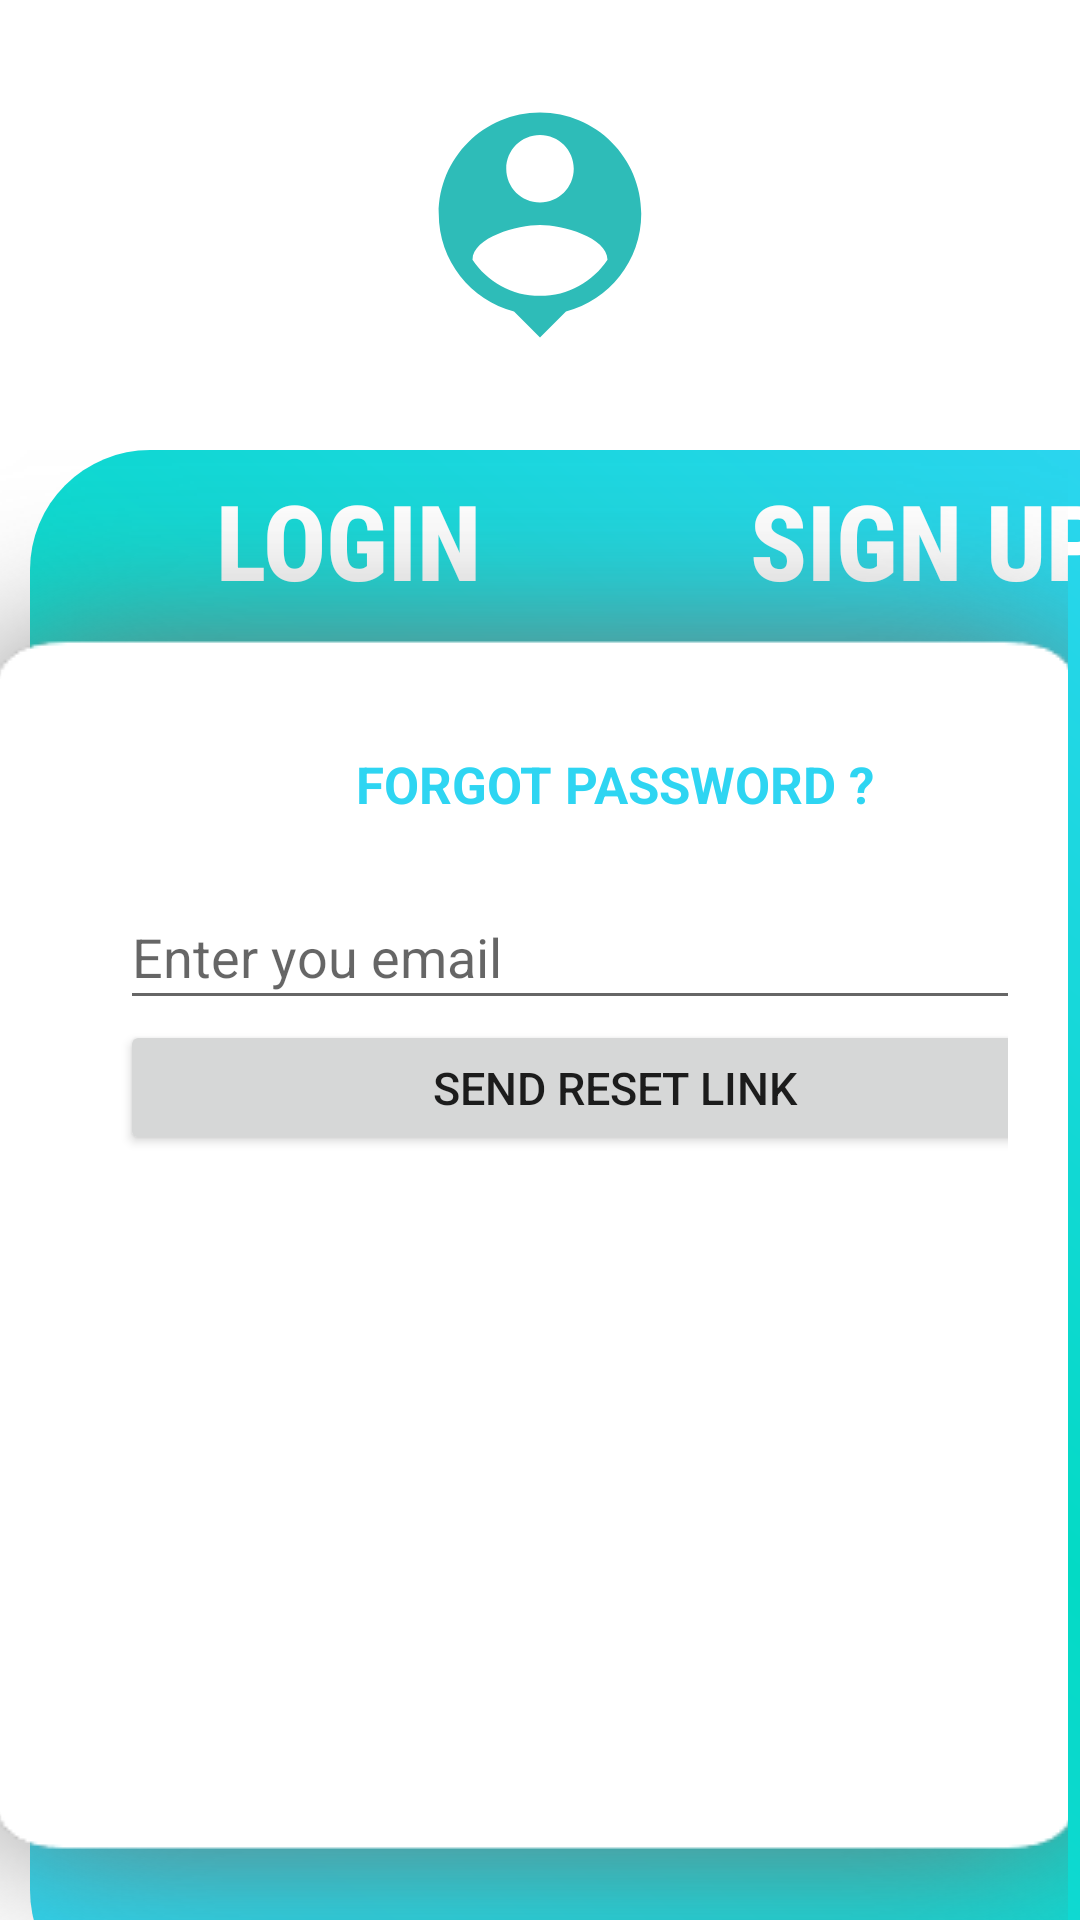

Produce the Android XML layout that renders to this screen, including the resource entries it uses.
<!-- AndroidManifest.xml: application theme Theme.CityBoard -->
<!-- res/layout/activity_forgot_password.xml -->
<?xml version="1.0" encoding="utf-8"?>
<androidx.constraintlayout.widget.ConstraintLayout xmlns:android="http://schemas.android.com/apk/res/android"
    xmlns:app="http://schemas.android.com/apk/res-auto"
    xmlns:tools="http://schemas.android.com/tools"
    android:layout_width="match_parent"
    android:layout_height="match_parent"
    tools:context=".ForgotPasswordActivity">


        <RelativeLayout
            android:id="@+id/header_loginSingUpPage"
            android:layout_width="match_parent"
            android:layout_height="150dp"
            app:layout_constraintStart_toStartOf="parent"
            app:layout_constraintTop_toTopOf="parent">

            <ImageView
                android:layout_width="match_parent"
                android:layout_height="wrap_content"
                android:padding="30dp"
                android:src="@drawable/login_signup_person_icon" />

        </RelativeLayout>

        <RelativeLayout
            android:id="@+id/shapePanelLeft"
            android:layout_width="390dp"
            android:layout_marginLeft="10dp"
            android:layout_height="520dp"
            android:background="@drawable/shape_panel_middle"
            app:layout_constraintStart_toStartOf="parent"
            app:layout_constraintTop_toBottomOf="@+id/header_loginSingUpPage" >

            <TextView
                android:id="@+id/redirectLoginID"
                android:textStyle="bold"
                android:fontFamily="sans-serif-condensed-medium"
                android:textColor="@color/white"
                android:textSize="35sp"
                android:gravity="center|end"
                android:text="LOGIN"
                android:layout_width="150dp"
                android:layout_height="60dp" />

            <TextView

                android:id="@+id/redirectSignUpID"
                android:layout_width="150dp"
                android:layout_height="60dp"
                android:fontFamily="sans-serif-condensed-medium"
                android:layout_marginStart="240dp"
                android:gravity="center|start"
                android:text="SIGN UP"
                android:textColor="@color/white"
                android:textSize="35sp"
                android:textStyle="bold" />

        </RelativeLayout>


        <LinearLayout
            android:id="@+id/LoginPanel"
            android:layout_width="match_parent"
            android:layout_marginRight="4dp"
            android:layout_height="510dp"
            android:background="@drawable/shape_forgotpass_panel"
            android:layout_marginTop="0dp"
            android:orientation="vertical"
            android:paddingTop="100dp"
            android:paddingLeft="40dp"
            android:paddingRight="20dp"
            app:layout_constraintTop_toBottomOf="@id/header_loginSingUpPage"
            app:layout_constraintStart_toStartOf="parent">

            <TextView
                android:layout_marginTop="0dp"
                android:layout_width="330dp"
                android:layout_height="45dp"
                android:gravity="center_horizontal"
                android:textSize="17sp"
                android:textStyle="bold"
                android:textColor="@color/primaryColor_blue"
                android:text="FORGOT PASSWORD ?"/>

            <EditText
                android:id="@+id/forgotEmail"
                android:layout_width="330dp"
                android:layout_height="45dp"
                android:layout_gravity="left"
                android:drawableRight="@drawable/login_signup_email_icon"
                android:hint="Enter you email"
                android:inputType="textEmailAddress"></EditText>

            <Button
                android:id="@+id/loginButtonID"
                android:layout_width="330dp"
                android:layout_height="45dp"
                android:layout_gravity="left"
                android:text="SEND RESET LINK"
                android:textSize="15sp" />

            


        </LinearLayout>


</androidx.constraintlayout.widget.ConstraintLayout>
<!-- resources referenced by this layout -->
<resources>
  <color name="primaryColor_blue">#FF2ED5F2</color>
  <color name="white">#FFFFFFFF</color>
  <!-- drawable login_signup_email_icon (drawable) -->
  <vector android:autoMirrored="true" android:height="30dp"
      android:tint="#666666" android:viewportHeight="24"
      android:viewportWidth="24" android:width="30dp" xmlns:android="http://schemas.android.com/apk/res/android">
      <path android:fillColor="@android:color/white" android:pathData="M20,4L4,4c-1.1,0 -1.99,0.9 -1.99,2L2,18c0,1.1 0.9,2 2,2h16c1.1,0 2,-0.9 2,-2L22,6c0,-1.1 -0.9,-2 -2,-2zM20,8l-8,5 -8,-5L4,6l8,5 8,-5v2z"/>
  </vector>
  <!-- drawable login_signup_person_icon (drawable) -->
  <vector android:autoMirrored="true" android:height="100dp"
      android:tint="#2EBCB8" android:viewportHeight="24"
      android:viewportWidth="24" android:width="100dp" xmlns:android="http://schemas.android.com/apk/res/android">
      <path android:fillColor="@android:color/white" android:pathData="M12,2c-4.97,0 -9,4.03 -9,9 0,4.17 2.84,7.67 6.69,8.69L12,22l2.31,-2.31C18.16,18.67 21,15.17 21,11c0,-4.97 -4.03,-9 -9,-9zM12,4c1.66,0 3,1.34 3,3s-1.34,3 -3,3 -3,-1.34 -3,-3 1.34,-3 3,-3zM12,18.3c-2.5,0 -4.71,-1.28 -6,-3.22 0.03,-1.99 4,-3.08 6,-3.08 1.99,0 5.97,1.09 6,3.08 -1.29,1.94 -3.5,3.22 -6,3.22z"/>
  </vector>
  <!-- drawable shape_forgotpass_panel (drawable) -->
  <?xml version="1.0" encoding="utf-8"?>
  <layer-list xmlns:android="http://schemas.android.com/apk/res/android">
  
  
      <item android:drawable="@drawable/shape_login_panel_shadow"
          android:width="490dp"
          android:height="530dp"
          android:gravity="center|top"
          >
      </item>
  </layer-list>
  <!-- drawable shape_panel_middle (drawable) -->
  <?xml version="1.0" encoding="utf-8"?>
  <layer-list xmlns:android="http://schemas.android.com/apk/res/android">
  
      <item>
          <shape android:shape="rectangle">
              <corners
                  android:topRightRadius="40dp"
                  android:bottomRightRadius="40dp"
                  android:topLeftRadius="40dp"
                  android:bottomLeftRadius="40dp">
  
              </corners>
              <gradient
                  android:angle="225"
                  android:startColor="@color/primaryColor_blue"
                  android:centerColor="@color/primaryColor_teal200"
                  android:endColor="@color/primaryColor_blue"></gradient>
          </shape>
      </item>
  </layer-list>
  <style name="Theme.CityBoard" parent="Theme.MaterialComponents.DayNight.DarkActionBar">
          
          <item name="colorPrimary">@color/primaryColor_teal</item>
          <item name="colorPrimaryVariant">@color/primaryColor_blue</item>
          <item name="colorOnPrimary">@color/white</item>
          
          <item name="colorSecondary">@color/primaryColor_teal200</item>
          <item name="colorSecondaryVariant">@color/teal_700</item>
          <item name="colorOnSecondary">@color/black</item>
          
          <item name="android:statusBarColor" tools:targetApi="l">?attr/colorPrimaryVariant</item>
          
  
          
          <item name="bottomAppBarStyle">
              @style/Widget.App.BottomAppBar
          </item>
      </style>
  <color name="primaryColor_teal200">#FF03DAC5</color>
  <color name="primaryColor_teal">#FF2EBCB8</color>
  <color name="teal_700">#FF018786</color>
  <color name="black">#FF000000</color>
  <style name="Widget.App.BottomAppBar" parent="Widget.MaterialComponents.BottomAppBar.Colored">
          <item name="materialThemeOverlay">
              @style/ThemeOverlay.App.BottomAppBar
          </item>
      </style>
  <style name="ThemeOverlay.App.BottomAppBar" parent="">
          <item name="colorPrimary">@color/white</item>
          <item name="colorOnPrimary">@color/primaryColor_teal</item>
      </style>
</resources>
